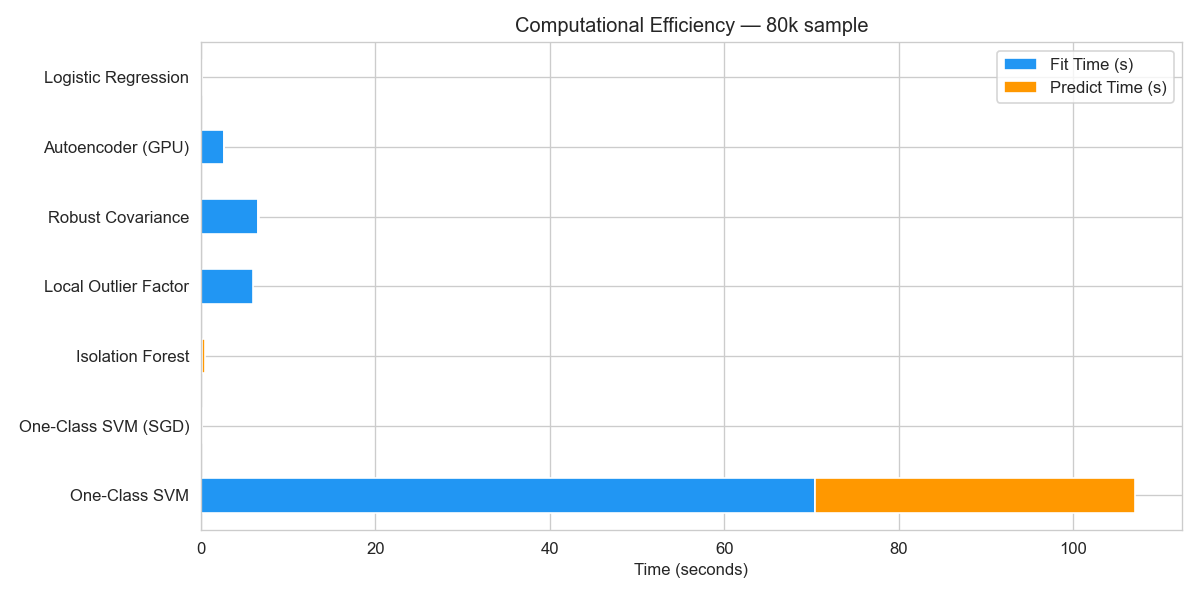

The table this chart was drawn from, first rows:
, Fit Time (s), Predict Time (s), Total (s)
One-Class SVM, 70.44, 36.68, 107.1
One-Class SVM (SGD), 0.0628, 0.0098, 0.0725
Isolation Forest, 0.1658, 0.3057, 0.4715
Local Outlier Factor, 5.918, 0.0, 5.918
Robust Covariance, 6.589, 0.0311, 6.62
Autoencoder (GPU), 2.604, 0.0238, 2.628
Logistic Regression, 0.1667, 0.0061, 0.1729
